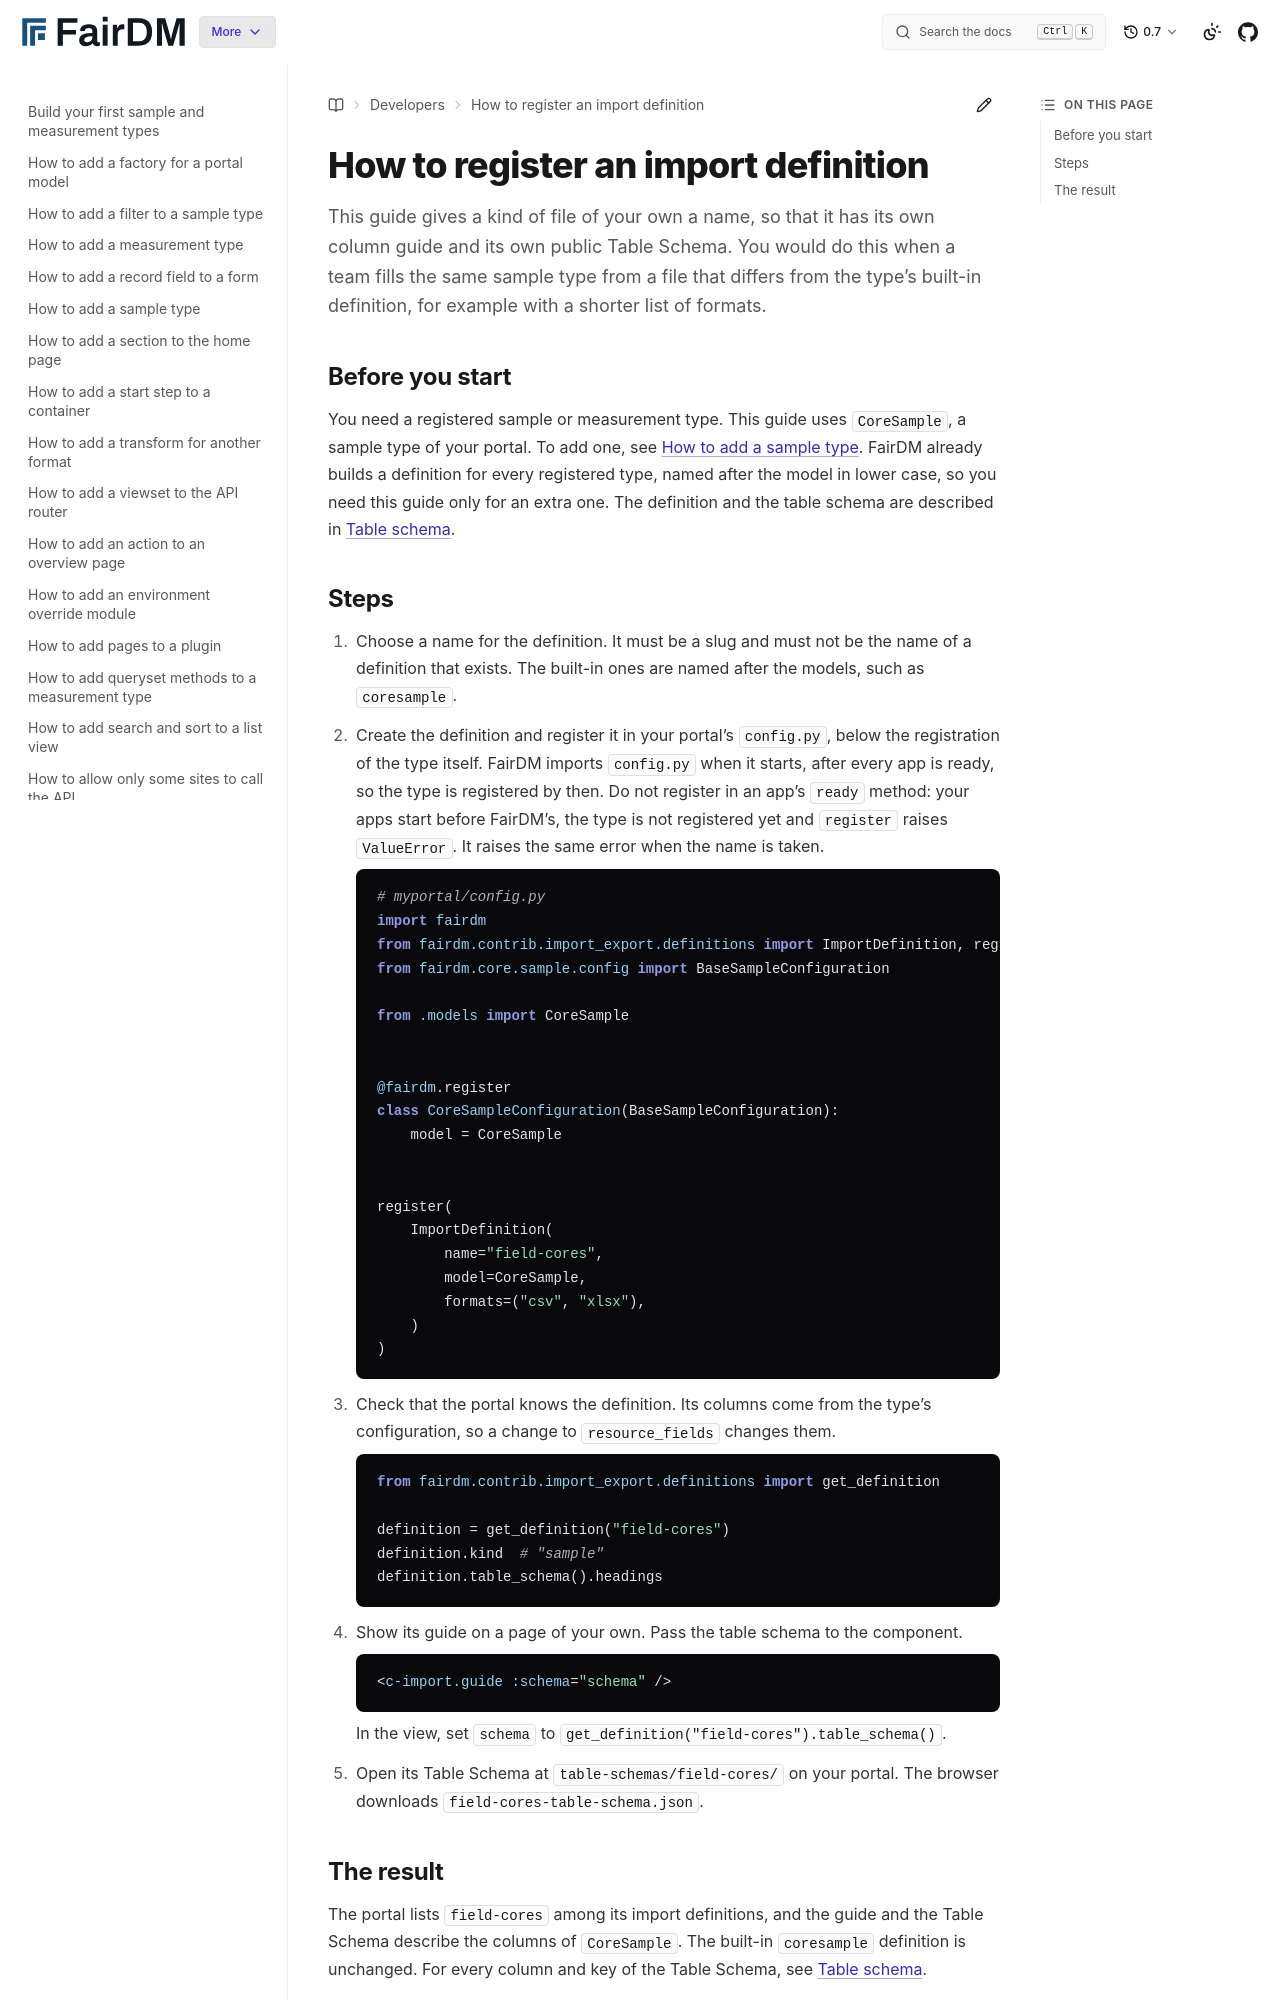

repository: FAIR-DM/fairdm · page: 0.7/developers/how-to/register-an-import-definition.html · generator: sphinx

# How to register an import definition

This guide gives a kind of file of your own a name, so that it has its own column guide and its own public Table Schema. You would do this when a team fills the same sample type from a file that differs from the type's built-in definition, for example with a shorter list of formats.

## Before you start

You need a registered sample or measurement type. This guide uses `CoreSample`, a sample type of your portal. To add one, see [How to add a sample type](add-a-sample-type.md). FairDM already builds a definition for every registered type, named after the model in lower case, so you need this guide only for an extra one. The definition and the table schema are described in [Table schema](../reference/table-schema.md).
